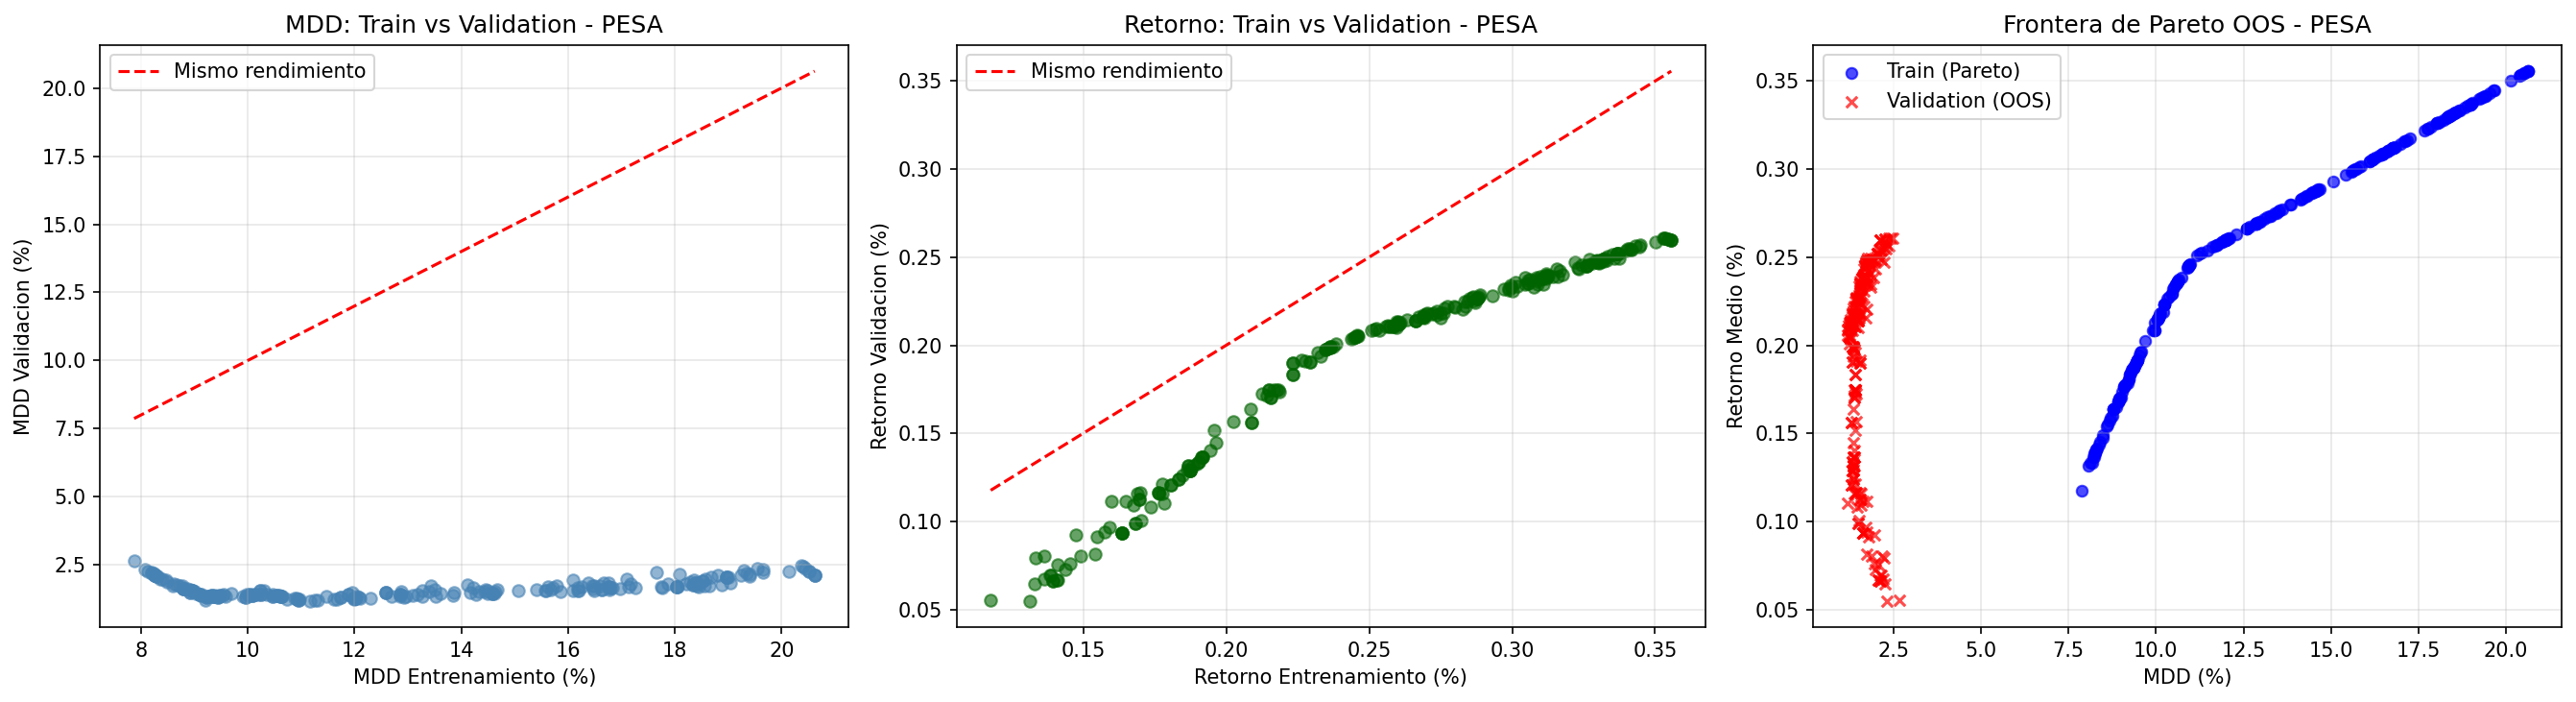

The table this chart was drawn from, first rows:
Cartera, MDD Train (%), MDD Val (%), Ret Train (%), Ret Val (%), Ret Acum Val (%), Dur DD Val (dias)
Min MDD, 7.87, 2.66, 0.12, 0.06, 1.08, 17
Best Sortino, 11.16, 1.18, 0.25, 0.21, 4.20, 3
Max Return, 20.62, 2.13, 0.36, 0.26, 5.17, 4
